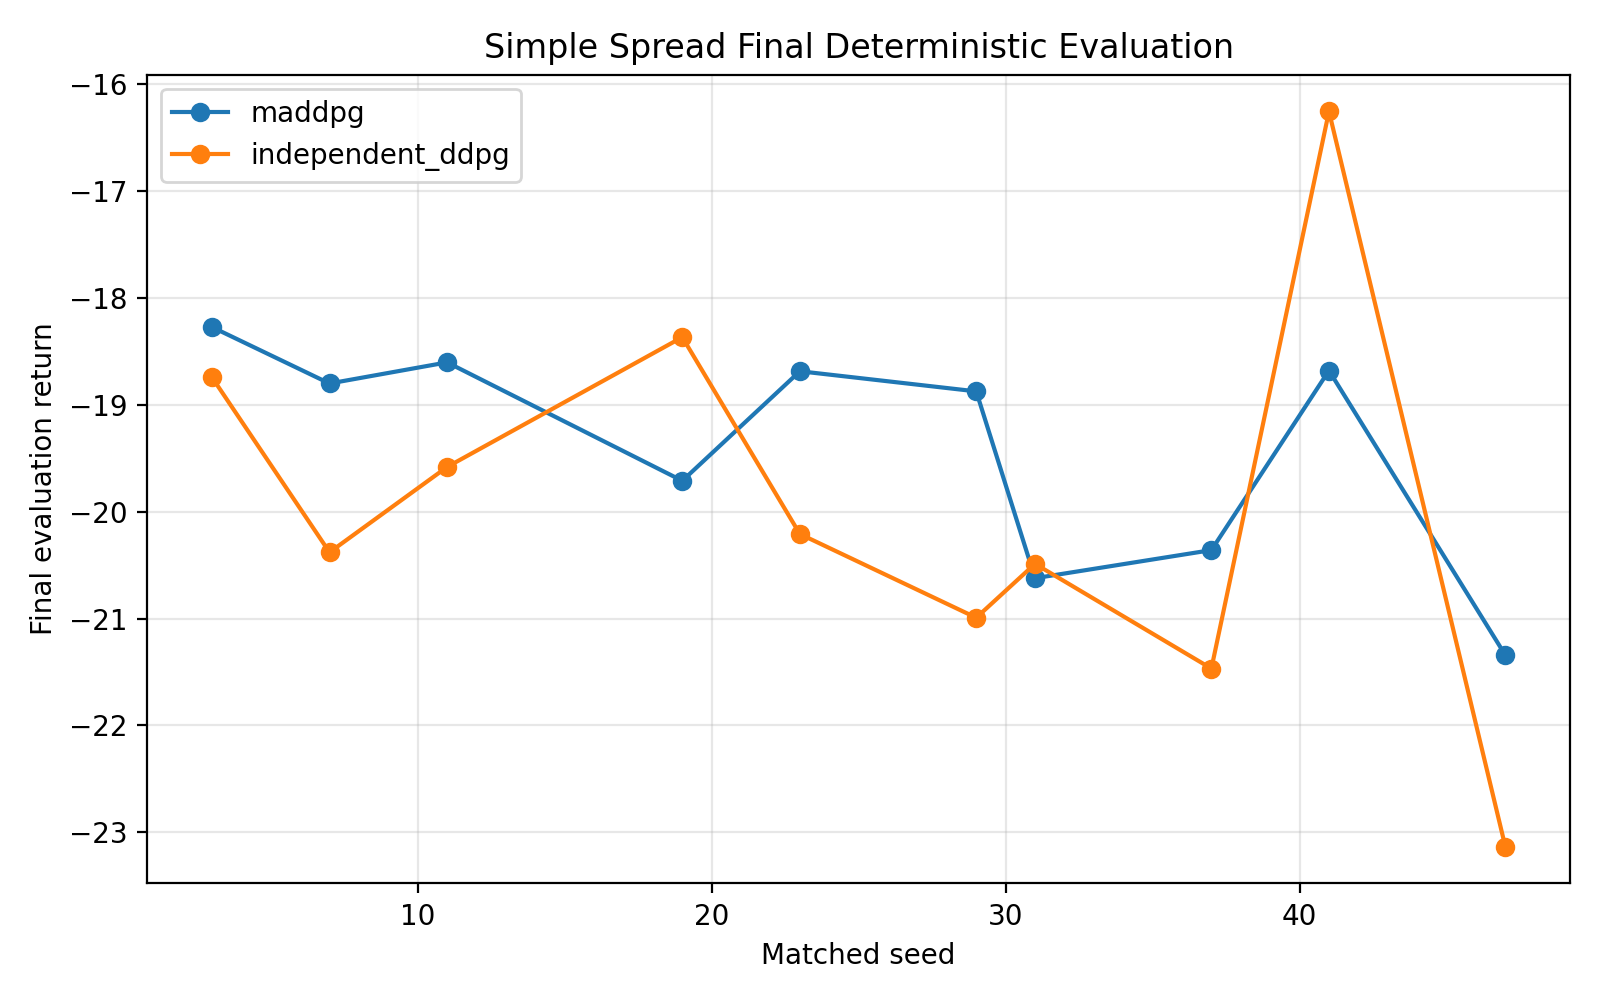

Values plotted in this chart, from the file beside it:
algorithm, seed, final_evaluation_episode, final_evaluation_return, runtime_seconds, runtime_minutes
maddpg, 3, 1000, -18.27, 394.2, 6.57
maddpg, 7, 1000, -18.8, 636.7, 10.61
maddpg, 11, 1000, -18.6, 612.5, 10.21
maddpg, 19, 1000, -19.71, 603.1, 10.05
maddpg, 23, 1000, -18.69, 620.2, 10.34
maddpg, 29, 1000, -18.88, 616.3, 10.27
maddpg, 31, 1000, -20.62, 580.8, 9.68
maddpg, 37, 1000, -20.36, 595.6, 9.927
maddpg, 41, 1000, -18.68, 595.2, 9.92
maddpg, 47, 1000, -21.34, 679.8, 11.33
independent_ddpg, 3, 1000, -18.74, 549.4, 9.156
independent_ddpg, 7, 1000, -20.38, 533.6, 8.894
independent_ddpg, 11, 1000, -19.58, 496.3, 8.271
independent_ddpg, 19, 1000, -18.37, 524.2, 8.737
independent_ddpg, 23, 1000, -20.21, 493.4, 8.223
independent_ddpg, 29, 1000, -20.99, 533.8, 8.897
independent_ddpg, 31, 1000, -20.49, 437.3, 7.288
independent_ddpg, 37, 1000, -21.47, 461.2, 7.686
independent_ddpg, 41, 1000, -16.26, 456.6, 7.61
independent_ddpg, 47, 1000, -23.13, 438.8, 7.313
